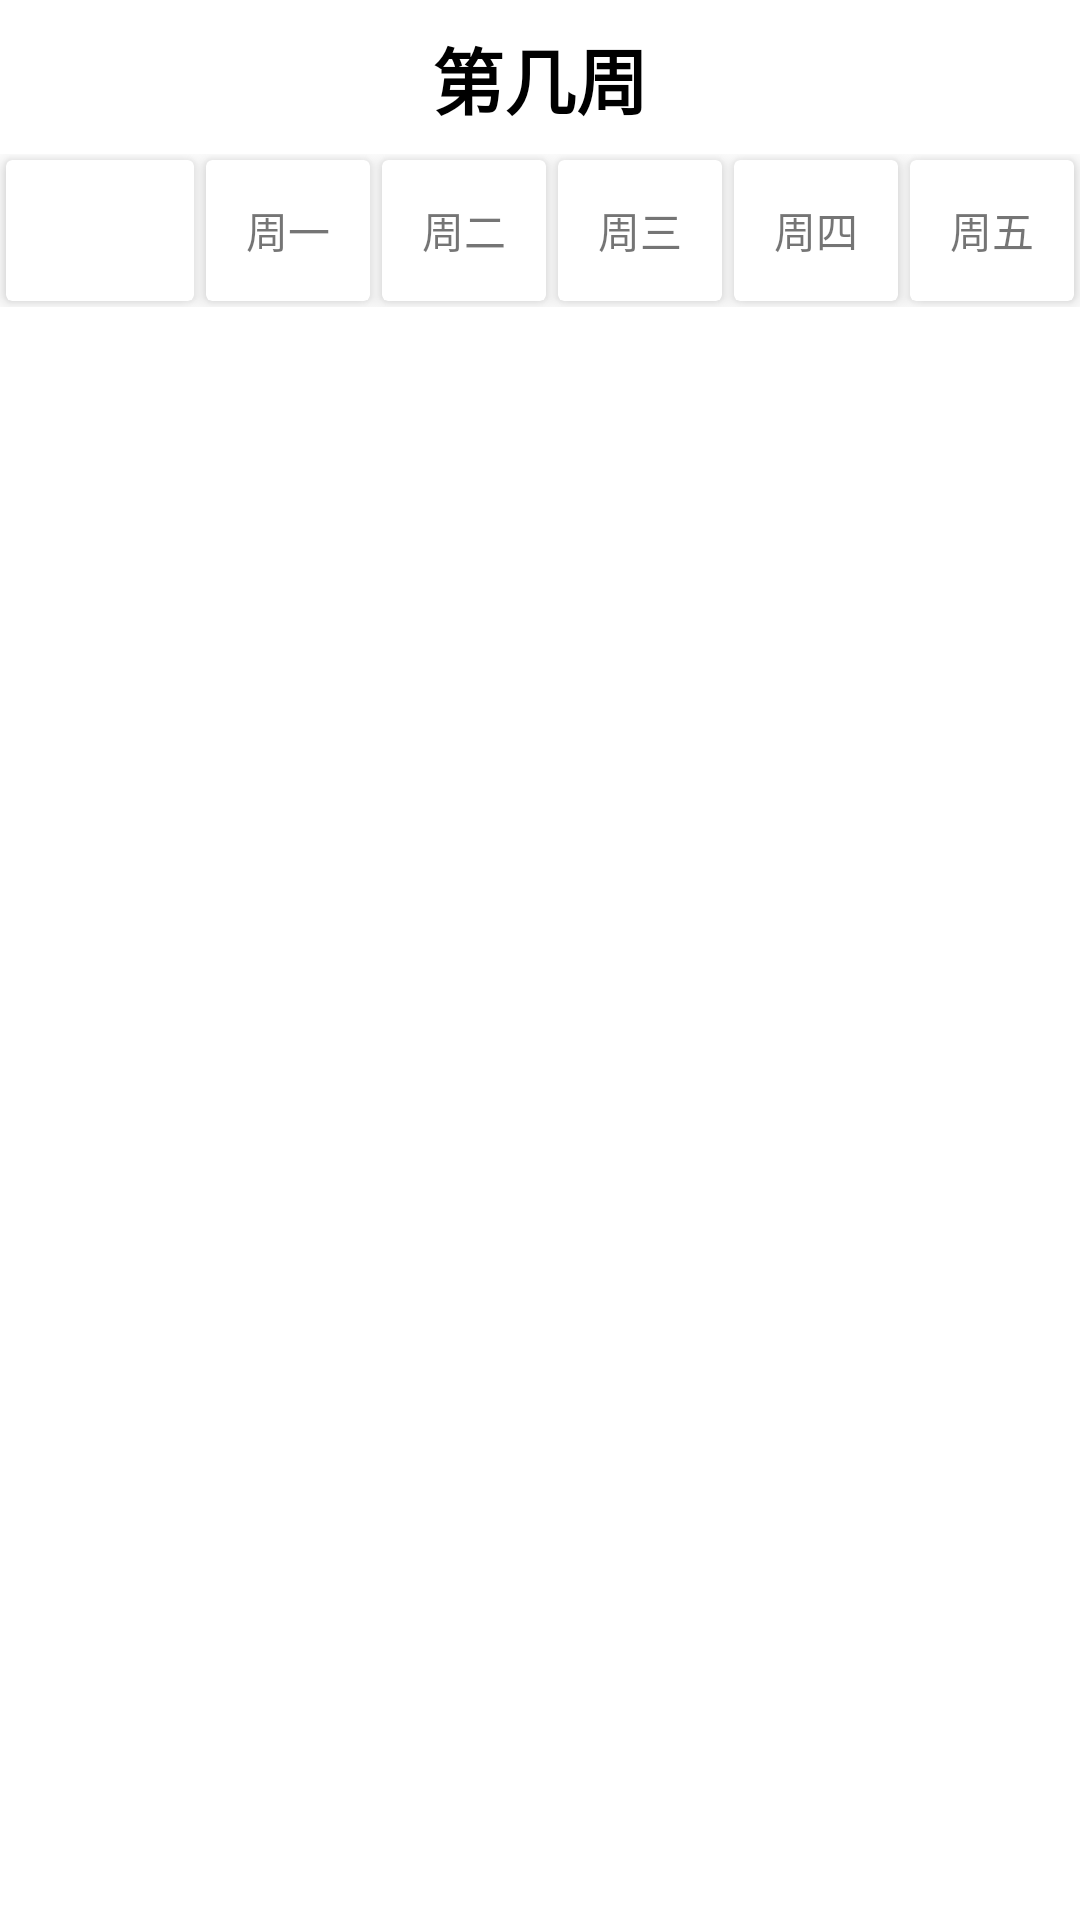

Layout XML and referenced resources for this Android screen:
<!-- AndroidManifest.xml: application theme Theme.Draft2 -->
<!-- res/layout/fragment_classtable.xml -->
<?xml version="1.0" encoding="utf-8"?>
<androidx.constraintlayout.widget.ConstraintLayout xmlns:android="http://schemas.android.com/apk/res/android"
    xmlns:app="http://schemas.android.com/apk/res-auto"
    xmlns:tools="http://schemas.android.com/tools"
    android:id="@+id/constraintlayout"
    android:layout_width="match_parent"
    android:layout_height="match_parent"
    tools:context="com.example.reminder.activities_fragments.fragments.classtableFragment">

    <androidx.constraintlayout.widget.Guideline
        android:id="@+id/guideline27"
        android:layout_width="wrap_content"
        android:layout_height="wrap_content"
        android:orientation="horizontal"
        app:layout_constraintGuide_percent="0.08" />

    <androidx.constraintlayout.widget.Guideline
        android:id="@+id/guideline28"
        android:layout_width="wrap_content"
        android:layout_height="wrap_content"
        android:orientation="horizontal"
        app:layout_constraintGuide_percent="0.16" />

    <ScrollView
        android:layout_width="match_parent"
        android:layout_height="0dp"
        app:layout_constraintBottom_toBottomOf="parent"
        app:layout_constraintEnd_toEndOf="parent"
        app:layout_constraintStart_toStartOf="parent"
        app:layout_constraintTop_toTopOf="@+id/guideline28">

        <TableLayout
            android:layout_width="match_parent"
            android:layout_height="wrap_content">

            <TableRow
                android:layout_width="match_parent"
                android:layout_height="match_parent" />

            <TableRow
                android:layout_width="match_parent"
                android:layout_height="match_parent" />

            <TableRow
                android:layout_width="match_parent"
                android:layout_height="match_parent" />

            <TableRow
                android:layout_width="match_parent"
                android:layout_height="match_parent" />
        </TableLayout>
    </ScrollView>

    <TextView
        android:id="@+id/weekNumber"
        android:layout_width="wrap_content"
        android:layout_height="wrap_content"
        android:text="@string/week"
        android:textColor="@color/black"
        android:textSize="24sp"
        android:textStyle="bold"
        app:layout_constraintBottom_toTopOf="@+id/guideline27"
        app:layout_constraintEnd_toEndOf="parent"
        app:layout_constraintStart_toStartOf="parent"
        app:layout_constraintTop_toTopOf="parent" />

    <LinearLayout
        android:layout_width="match_parent"
        android:layout_height="0dp"
        android:orientation="horizontal"
        app:layout_constraintBottom_toTopOf="@+id/guideline28"
        app:layout_constraintEnd_toEndOf="parent"
        app:layout_constraintStart_toStartOf="parent"
        app:layout_constraintTop_toTopOf="@+id/guideline27">

        <androidx.cardview.widget.CardView
            android:layout_width="36dp"
            android:layout_height="match_parent"
            android:layout_margin="2dp"
            android:layout_weight="1"
            app:cardElevation="4dp" />

        <androidx.cardview.widget.CardView
            android:layout_width="wrap_content"
            android:layout_height="match_parent"
            android:layout_margin="2dp"
            android:layout_weight="1"
            android:textAlignment="center"
            app:cardElevation="4dp">

            <TextView
                android:id="@+id/textView15"
                android:layout_width="wrap_content"
                android:layout_height="wrap_content"
                android:layout_gravity="center"
                android:text="@string/Monday" />
        </androidx.cardview.widget.CardView>

        <androidx.cardview.widget.CardView
            android:layout_width="wrap_content"
            android:layout_height="match_parent"
            android:layout_margin="2dp"
            android:layout_weight="1"
            android:textAlignment="center"
            app:cardElevation="4dp">

            <TextView
                android:id="@+id/textView16"
                android:layout_width="wrap_content"
                android:layout_height="wrap_content"
                android:layout_gravity="center"
                android:text="@string/Tuesday" />
        </androidx.cardview.widget.CardView>

        <androidx.cardview.widget.CardView
            android:layout_width="wrap_content"
            android:layout_height="match_parent"
            android:layout_margin="2dp"
            android:layout_weight="1"
            android:textAlignment="center"
            app:cardElevation="4dp">

            <TextView
                android:id="@+id/textView17"
                android:layout_width="wrap_content"
                android:layout_height="wrap_content"
                android:layout_gravity="center"
                android:text="@string/Wednesday" />
        </androidx.cardview.widget.CardView>

        <androidx.cardview.widget.CardView
            android:layout_width="wrap_content"
            android:layout_height="match_parent"
            android:layout_margin="2dp"
            android:layout_weight="1"
            android:textAlignment="center"
            app:cardElevation="4dp">

            <TextView
                android:id="@+id/textView18"
                android:layout_width="wrap_content"
                android:layout_height="wrap_content"
                android:layout_gravity="center"
                android:text="@string/Thursday" />
        </androidx.cardview.widget.CardView>

        <androidx.cardview.widget.CardView
            android:layout_width="wrap_content"
            android:layout_height="match_parent"
            android:layout_margin="2dp"
            android:layout_weight="1"
            android:textAlignment="center"
            app:cardElevation="4dp">

            <TextView
                android:id="@+id/textView19"
                android:layout_width="wrap_content"
                android:layout_height="wrap_content"
                android:layout_gravity="center"
                android:text="@string/Friday" />
        </androidx.cardview.widget.CardView>

    </LinearLayout>

</androidx.constraintlayout.widget.ConstraintLayout>
<!-- resources referenced by this layout -->
<resources>
  <color name="black">#FF000000</color>
  <string name="Friday">周五</string>
  <string name="Monday">周一</string>
  <string name="Thursday">周四</string>
  <string name="Tuesday">周二</string>
  <string name="Wednesday">周三</string>
  <string name="week">第几周</string>
  <style name="Theme.Draft2" parent="Theme.MaterialComponents.DayNight.NoActionBar">
          
          <item name="colorPrimary">@color/ThemeColorDark</item>
          <item name="colorPrimaryVariant">@color/cardview_light_background</item>
          <item name="colorOnPrimary">@color/gray</item>
          
          <item name="colorSecondary">@color/teal_200</item>
          <item name="colorSecondaryVariant">@color/teal_700</item>
          <item name="colorOnSecondary">@color/black</item>
          
          <item name="android:statusBarColor" tools:targetApi="l">@color/Background</item>
          <item name="android:fitsSystemWindows">true</item>
          <item name="android:windowTranslucentStatus">false</item>
          <item name="android:windowTranslucentNavigation">true</item>
          
      </style>
  <color name="ThemeColorDark">#FF404040</color>
  <color name="gray">#C0C0C0</color>
  <color name="teal_200">#FF03DAC5</color>
  <color name="teal_700">#FF018786</color>
  <color name="Background">#f0f0f0</color>
</resources>
